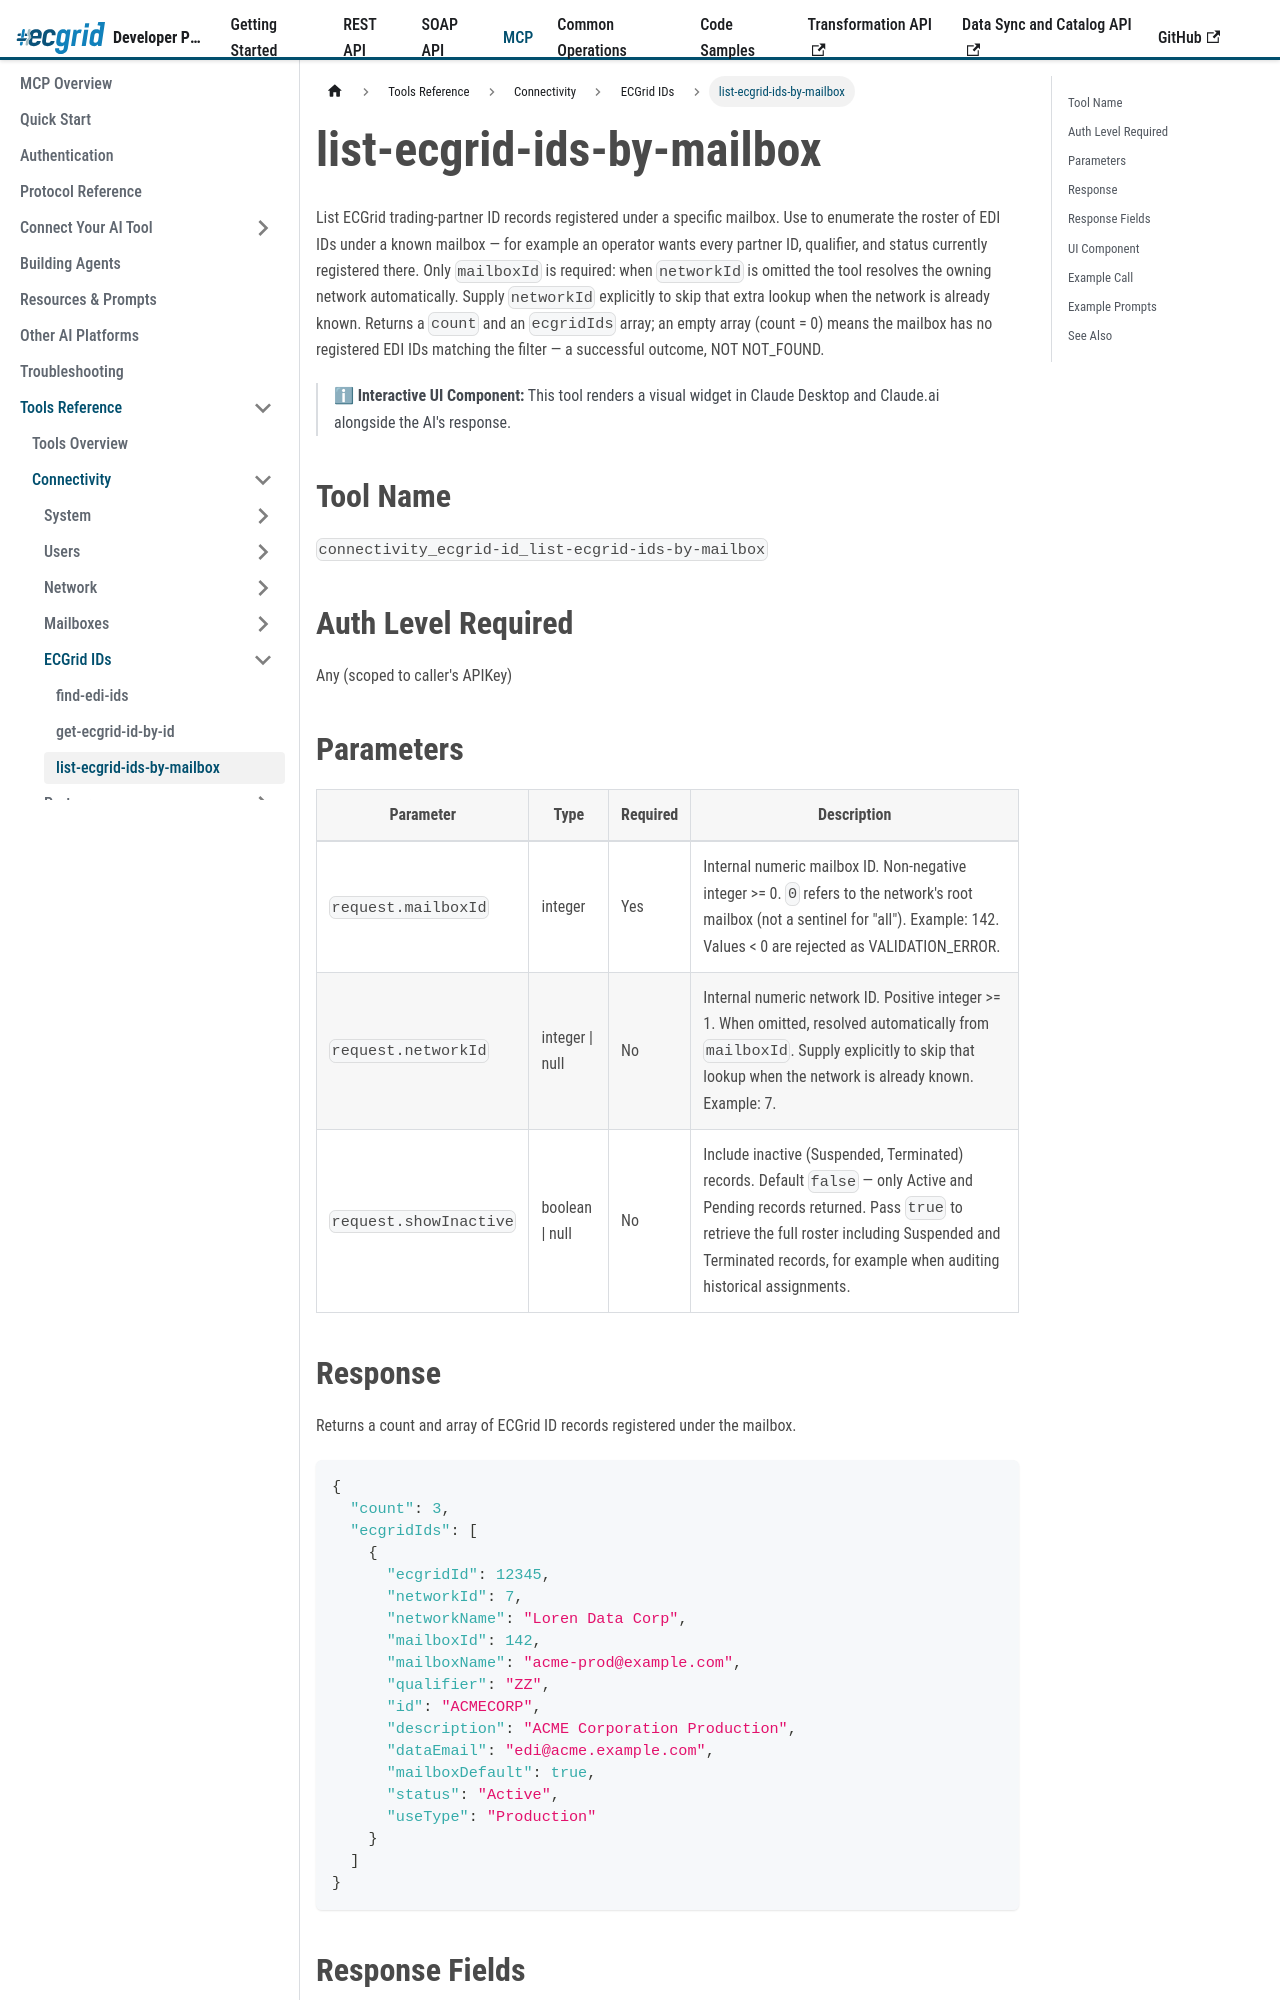

repository: LorenData/ecgrid-developer-documentation · page: docs/mcp/tools/connectivity/ecgrid-ids/list-ecgrid-ids-by-mailbox.html · generator: docusaurus

---
title: list-ecgrid-ids-by-mailbox
---

{/*
AI Attribution — Loren Data AI Use Policy §8.2
Tool: Claude Code (Anthropic)
2026-07-06: list-ecgrid-ids-by-mailbox tool reference - Greg Kolinski
*/}

# list-ecgrid-ids-by-mailbox

List ECGrid trading-partner ID records registered under a specific mailbox. Use to enumerate the roster of EDI IDs under a known mailbox — for example an operator wants every partner ID, qualifier, and status currently registered there. Only `mailboxId` is required: when `networkId` is omitted the tool resolves the owning network automatically. Supply `networkId` explicitly to skip that extra lookup when the network is already known. Returns a `count` and an `ecgridIds` array; an empty array (count = 0) means the mailbox has no registered EDI IDs matching the filter — a successful outcome, NOT NOT_FOUND.

> ℹ **Interactive UI Component:** This tool renders a visual widget in Claude Desktop and Claude.ai alongside the AI's response.

## Tool Name

`connectivity_ecgrid-id_list-ecgrid-ids-by-mailbox`

## Auth Level Required

Any (scoped to caller's APIKey)

## Parameters

| Parameter | Type | Required | Description |
|---|---|---|---|
| `request.mailboxId` | integer | Yes | Internal numeric mailbox ID. Non-negative integer >= 0. `0` refers to the network's root mailbox (not a sentinel for "all"). Example: 142. Values < 0 are rejected as VALIDATION_ERROR. |
| `request.networkId` | integer \| null | No | Internal numeric network ID. Positive integer >= 1. When omitted, resolved automatically from `mailboxId`. Supply explicitly to skip that lookup when the network is already known. Example: 7. |
| `request.showInactive` | boolean \| null | No | Include inactive (Suspended, Terminated) records. Default `false` — only Active and Pending records returned. Pass `true` to retrieve the full roster including Suspended and Terminated records, for example when auditing historical assignments. |
